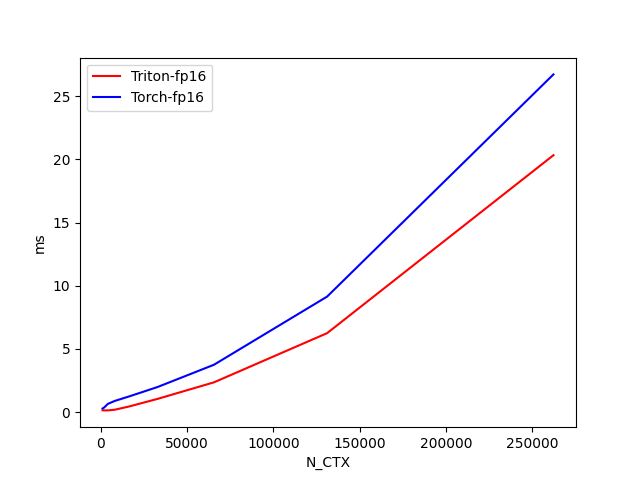

The file beside this chart, header and first rows:
N_CTX, Triton-fp16, Torch-fp16
1024, 0.1489, 0.2872
2048, 0.1388, 0.3745
4096, 0.1371, 0.6523
8192, 0.1919, 0.8905
16384, 0.4472, 1.242
32768, 1.044, 1.982
65536, 2.358, 3.75
131072, 6.252, 9.147
262144, 20.34, 26.74
